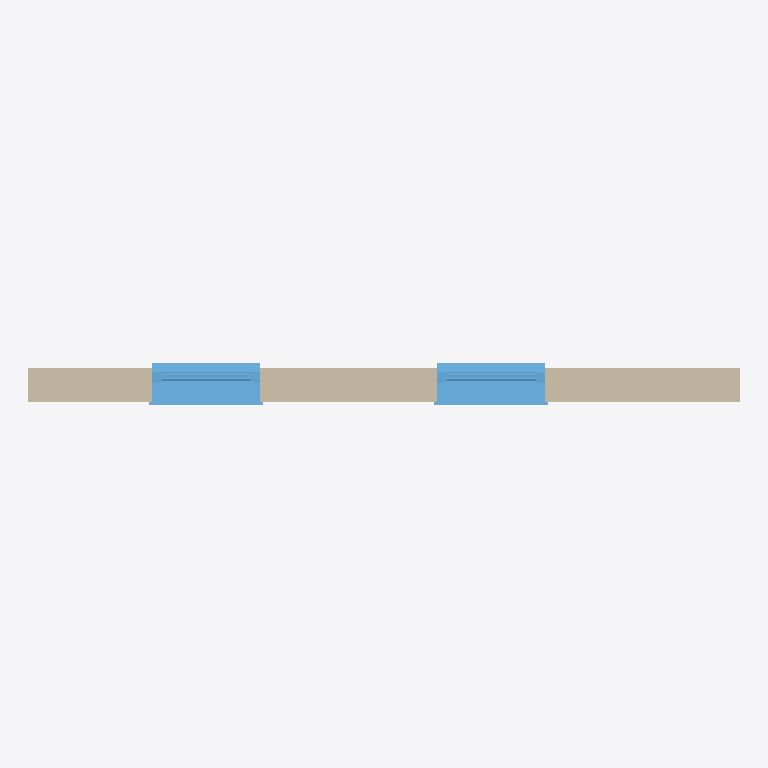
Plan cut of the same IFC building model at storey 'Level 0' (level 0.00 m, cut at 1.40 m), seen from above with north up, elements coloured by IFC class: 2 windows (light blue), 1 wall (beige). Cut surfaces are drawn darker.
Extent 6.0 m × 0.4 m × 3.0 m (x, y, z). Storeys (1): Level 0 at 0.00 m. Elements (3): 2 IfcWindow, 1 IfcWallStandardCase.

HEADER;
FILE_DESCRIPTION(('ViewDefinition [CoordinationView_V2.0]'),'2;1');
FILE_NAME('Project Number','2014-12-02T16:13:55',(''),(''),'The EXPRESS Data Manager Version 5.02.0100.07 : ','20140606_1530(x64) - Exporter 2015.0.2014.0606 -','');
FILE_SCHEMA(('IFC2X3'));
ENDSEC;
DATA;
#91=IFCPROJECT('0gkbD86_XBgQrYZ6tJlPre',#41,'Project Number',$,$,'Project Name','Project Status',(#83),#78);
#972=IFCSITE('0gkbD86_XBgQrYZ6tJlPrg',#41,'Default',$,'',#971,$,$,.ELEMENT.,(51,30,0,549316),(0,-7,-34,-450321),0.0,$,$);
#101=IFCBUILDING('0gkbD86_XBgQrYZ6tJlPrf',#41,'',$,$,#32,$,'',.ELEMENT.,$,$,#97);
#110=IFCBUILDINGSTOREY('0gkbD86_XBgQrYZ6qiGcEl',#41,'Level 0',$,$,#108,$,'Level 0',.ELEMENT.,0.0);
#152=IFCWALLSTANDARDCASE('3uPlCH7wP2fu4If6Q86Sno',#41,'Basic Wall:Wall-Ext_102Bwk-75Ins-100LBlk-12P:285323',$,'Basic Wall:Wall-Ext_102Bwk-75Ins-100LBlk-12P:45419',#121,#148,'285323');
#952=IFCWINDOW('3uPlCH7wP2fu4If6Q86Srq',#41,'Windows_Sgl_Plain:910x910mm:285581',$,'910x910mm',#1083,#946,'285581',910.000000000001,910.000000000001);
#923=IFCWINDOW('3uPlCH7wP2fu4If6Q86SsJ',#41,'Windows_Sgl_Plain:910x910mm:285546',$,'910x910mm',#1057,#917,'285546',910.000000000001,910.000000000001);
ENDSEC;
